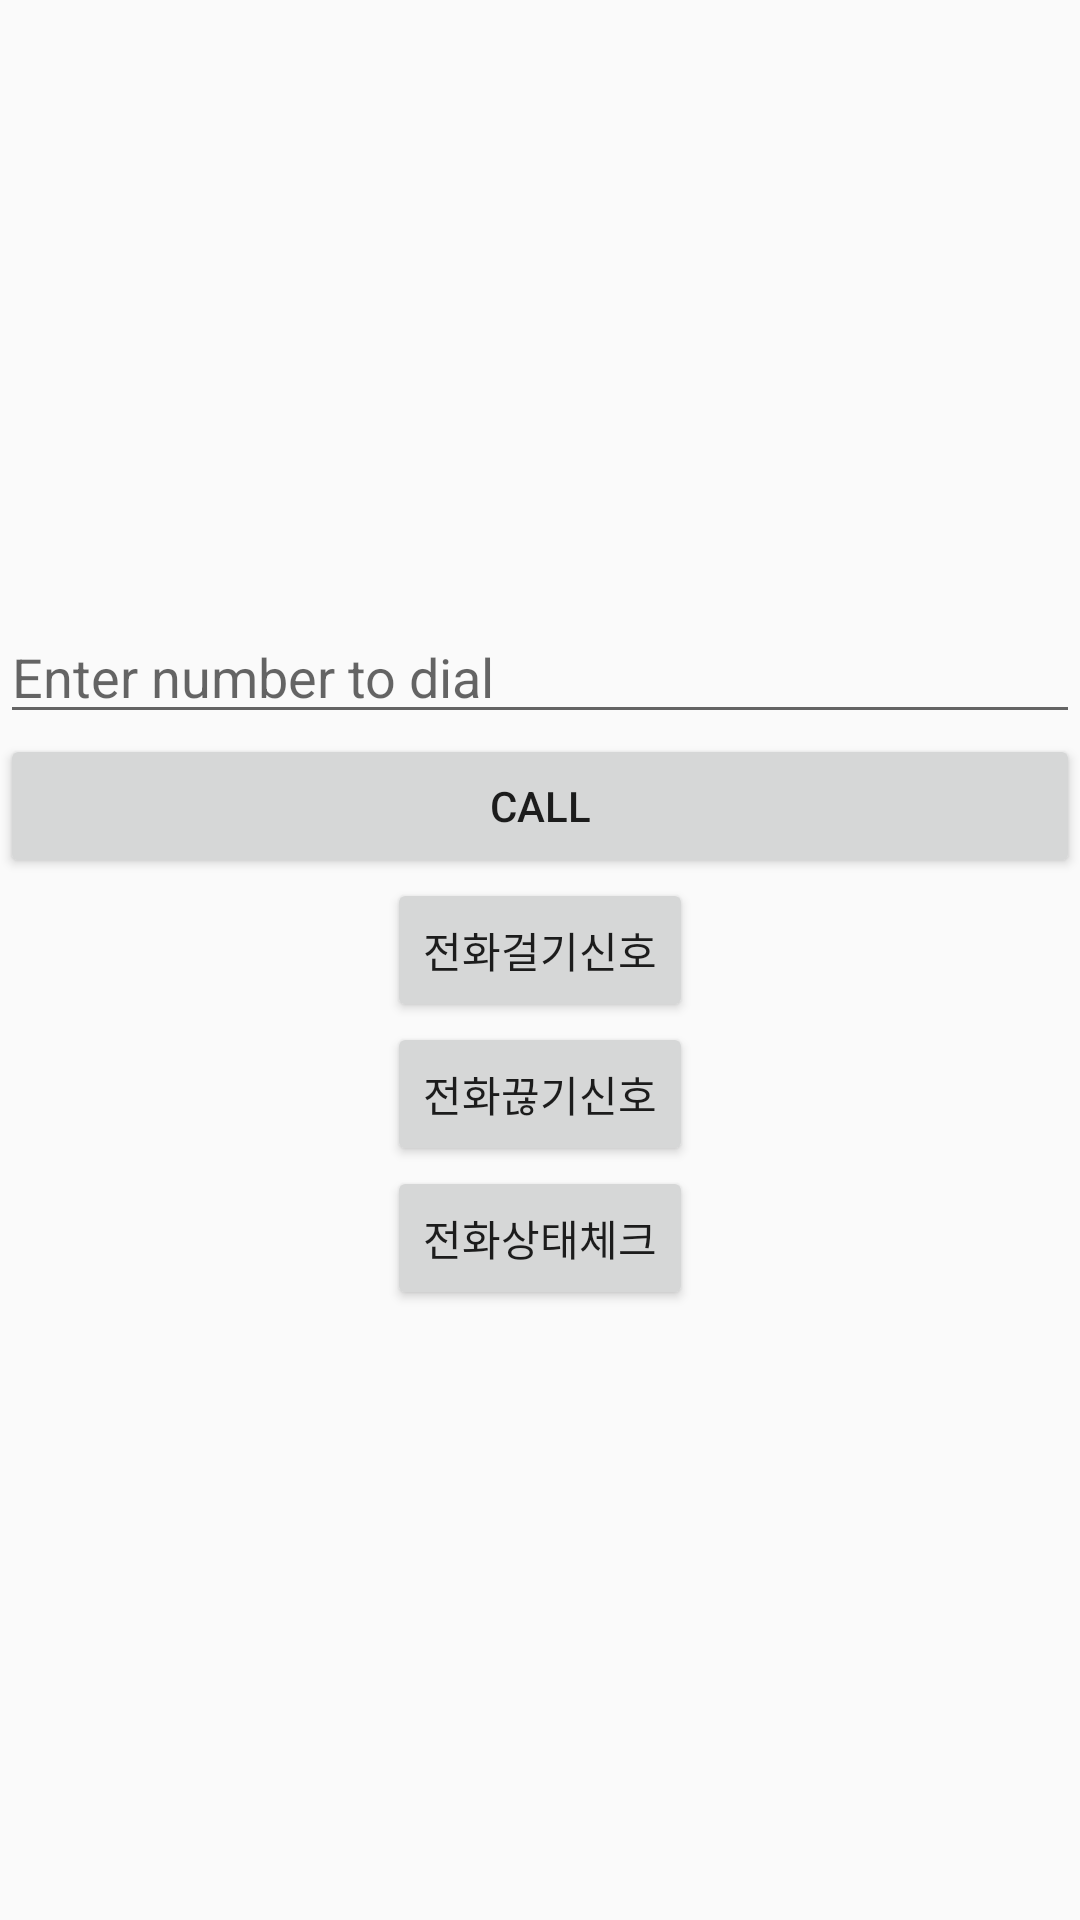

Here is an Android app screen rendered from its layout file. Give the layout XML and the strings, colors and styles it references.
<!-- AndroidManifest.xml: application theme Theme.callproject -->
<!-- res/layout/activity_dialer.xml -->
<?xml version="1.0" encoding="utf-8"?>
<LinearLayout xmlns:android="http://schemas.android.com/apk/res/android"
    xmlns:tools="http://schemas.android.com/tools"
    android:layout_width="match_parent"
    android:layout_height="match_parent"
    android:gravity="center"
    android:orientation="vertical"
    tools:context=".DialerActivity">

    <EditText
        android:id="@+id/inputNumberET"
        android:layout_width="match_parent"
        android:layout_height="wrap_content"
        android:layout_gravity="center"
        android:hint="Enter number to dial"
        android:inputType="phone"
        tools:ignore="HardcodedText" />

    <Button
        android:id="@+id/callBtn"
        android:layout_width="match_parent"
        android:layout_height="wrap_content"
        android:text="Call"
        tools:ignore="HardcodedText" />


    <Button
        android:id="@+id/test1"
        android:layout_width="wrap_content"
        android:layout_height="wrap_content"
        android:text="전화걸기신호"
        />

    <Button
        android:id="@+id/test"
        android:layout_width="wrap_content"
        android:layout_height="wrap_content"
        android:text="전화끊기신호"
        />

    <Button
        android:id="@+id/test2"
        android:layout_width="wrap_content"
        android:layout_height="wrap_content"
        android:text="전화상태체크"
        />


</LinearLayout>
<!-- resources referenced by this layout -->
<resources>
  <style name="Theme.callproject" parent="Base.Theme.callproject" />
  <style name="Base.Theme.callproject" parent="Theme.Design.Light.NoActionBar">
          
          
      </style>
</resources>
